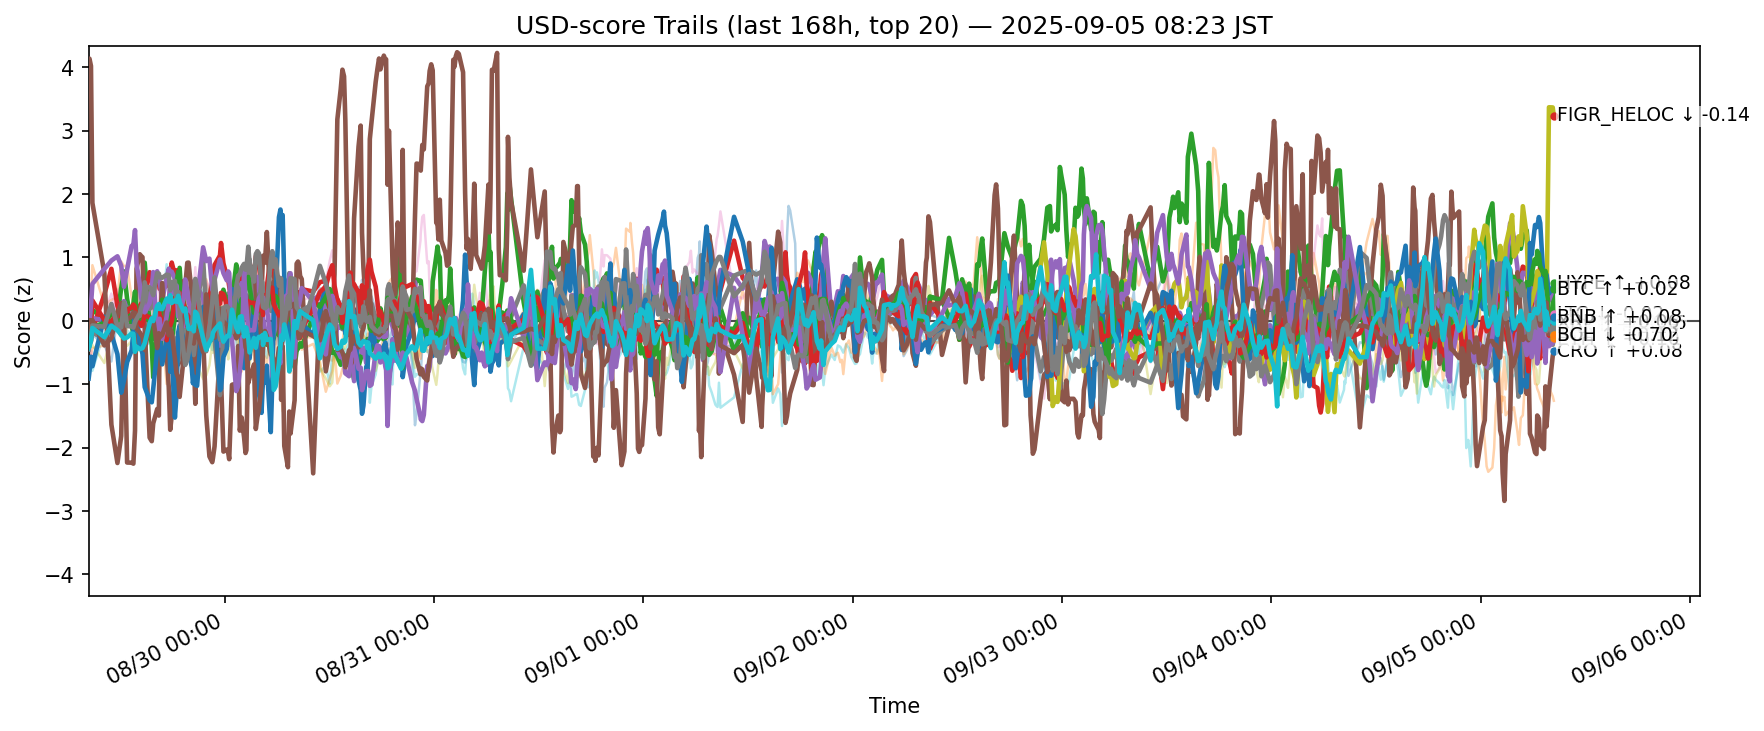

Values plotted in this chart, from the file beside it:
ts, side, symbol, score
2025-08-28 23:25:10.385954+00:00, usd, ADA, -0.1403
2025-08-28 23:25:10.385954+00:00, usd, AVAX, 0.07634
2025-08-28 23:25:10.385954+00:00, usd, BCH, -0.1249
2025-08-28 23:25:10.385954+00:00, usd, BNB, -0.2532
2025-08-28 23:25:10.385954+00:00, usd, BTC, -0.2761
2025-08-28 23:25:10.385954+00:00, usd, CRO, 4.097
2025-08-28 23:25:10.385954+00:00, usd, DOGE, 0.0356
2025-08-28 23:25:10.385954+00:00, usd, DOT, 0.03153
2025-08-28 23:25:10.385954+00:00, usd, ETH, -0.4257
2025-08-28 23:25:10.385954+00:00, usd, HBAR, -0.394
2025-08-28 23:25:10.385954+00:00, usd, HYPE, -0.9097
2025-08-28 23:25:10.385954+00:00, usd, LINK, 0.1006
2025-08-28 23:25:10.385954+00:00, usd, LTC, -0.1558
2025-08-28 23:25:10.385954+00:00, usd, SHIB, -0.03369
2025-08-28 23:25:10.385954+00:00, usd, SOL, -0.02786
2025-08-28 23:25:10.385954+00:00, usd, SUI, -0.01859
2025-08-28 23:25:10.385954+00:00, usd, TON, -0.4498
2025-08-28 23:25:10.385954+00:00, usd, TRX, -0.4533
2025-08-28 23:25:10.385954+00:00, usd, XLM, -0.2998
2025-08-28 23:25:10.385954+00:00, usd, XRP, -0.4312
2025-08-28 23:30:35.224605+00:00, usd, ADA, -0.1938
2025-08-28 23:30:35.224605+00:00, usd, AVAX, 0.1338
2025-08-28 23:30:35.224605+00:00, usd, BCH, -0.08958
2025-08-28 23:30:35.224605+00:00, usd, BNB, -0.1521
2025-08-28 23:30:35.224605+00:00, usd, BTC, -0.1833
2025-08-28 23:30:35.224605+00:00, usd, CRO, 4.138
2025-08-28 23:30:35.224605+00:00, usd, DOGE, -0.05003
2025-08-28 23:30:35.224605+00:00, usd, DOT, -0.1029
2025-08-28 23:30:35.224605+00:00, usd, ETH, -0.2947
2025-08-28 23:30:35.224605+00:00, usd, HBAR, -0.5176
2025-08-28 23:30:35.224605+00:00, usd, HYPE, -0.8036
2025-08-28 23:30:35.224605+00:00, usd, LINK, -0.09431
2025-08-28 23:30:35.224605+00:00, usd, LTC, -0.2536
2025-08-28 23:30:35.224605+00:00, usd, SHIB, -0.06355
2025-08-28 23:30:35.224605+00:00, usd, SOL, -0.04384
2025-08-28 23:30:35.224605+00:00, usd, SUI, 0.01207
2025-08-28 23:30:35.224605+00:00, usd, TON, -0.3866
2025-08-28 23:30:35.224605+00:00, usd, TRX, -0.3588
2025-08-28 23:30:35.224605+00:00, usd, XLM, -0.3394
2025-08-28 23:30:35.224605+00:00, usd, XRP, -0.4094
2025-08-28 23:41:04.351831+00:00, usd, ADA, -0.1878
2025-08-28 23:41:04.351831+00:00, usd, AVAX, 0.3078
2025-08-28 23:41:04.351831+00:00, usd, BCH, -0.06856
2025-08-28 23:41:04.351831+00:00, usd, BNB, -0.2284
2025-08-28 23:41:04.351831+00:00, usd, BTC, -0.1085
2025-08-28 23:41:04.351831+00:00, usd, CRO, 4.022
2025-08-28 23:41:04.351831+00:00, usd, DOGE, 0.08609
2025-08-28 23:41:04.351831+00:00, usd, DOT, -0.1593
2025-08-28 23:41:04.351831+00:00, usd, ETH, -0.311
2025-08-28 23:41:04.351831+00:00, usd, HBAR, -0.6089
2025-08-28 23:41:04.351831+00:00, usd, HYPE, -0.5658
2025-08-28 23:41:04.351831+00:00, usd, LINK, -0.532
2025-08-28 23:41:04.351831+00:00, usd, LTC, -0.261
2025-08-28 23:41:04.351831+00:00, usd, SHIB, -0.03977
2025-08-28 23:41:04.351831+00:00, usd, SOL, 0.249
2025-08-28 23:41:04.351831+00:00, usd, SUI, -0.1751
2025-08-28 23:41:04.351831+00:00, usd, TON, -0.4867
2025-08-28 23:41:04.351831+00:00, usd, TRX, -0.3298
2025-08-28 23:41:04.351831+00:00, usd, XLM, -0.3513
2025-08-28 23:41:04.351831+00:00, usd, XRP, -0.3036
... 12,500 more rows
